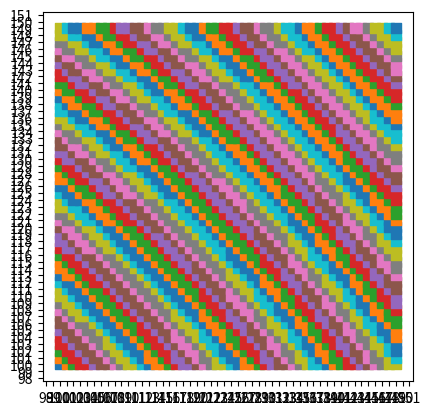

The script that saved this image:

import math
from matplotlib import pyplot as plt
from matplotlib.ticker import MultipleLocator
# calculate hypotenuse for each point in the plane


center_point = (0, 0)
x_range = range(100, 150)
y_range = range(100, 150)

hypotenuse = [
    ((x, y), round(math.sqrt((x - center_point[0]) ** 2 + (y - center_point[1]) ** 2),0)) for x in x_range for y in y_range
]

from collections import defaultdict

groups = defaultdict(list)
for item, length in hypotenuse:
    groups[length].append(item)

# groups is now a dict with lengths as keys
for length, items in groups.items():
    print(length, len(items))

fig, ax = plt.subplots()

for length, items in groups.items():
    x_list, y_list = map(list, zip(*items))
    ax.scatter(x_list, y_list, label=f'Length {length}', s=50,marker='s')


ax.xaxis.set_major_locator(MultipleLocator(1))
ax.yaxis.set_major_locator(MultipleLocator(1))
ax.set_aspect('equal')
plt.show()

# 'continuity' check
# for length
# how to check for continuity?
# you need to be able to go from one point to another
# but how to check that?